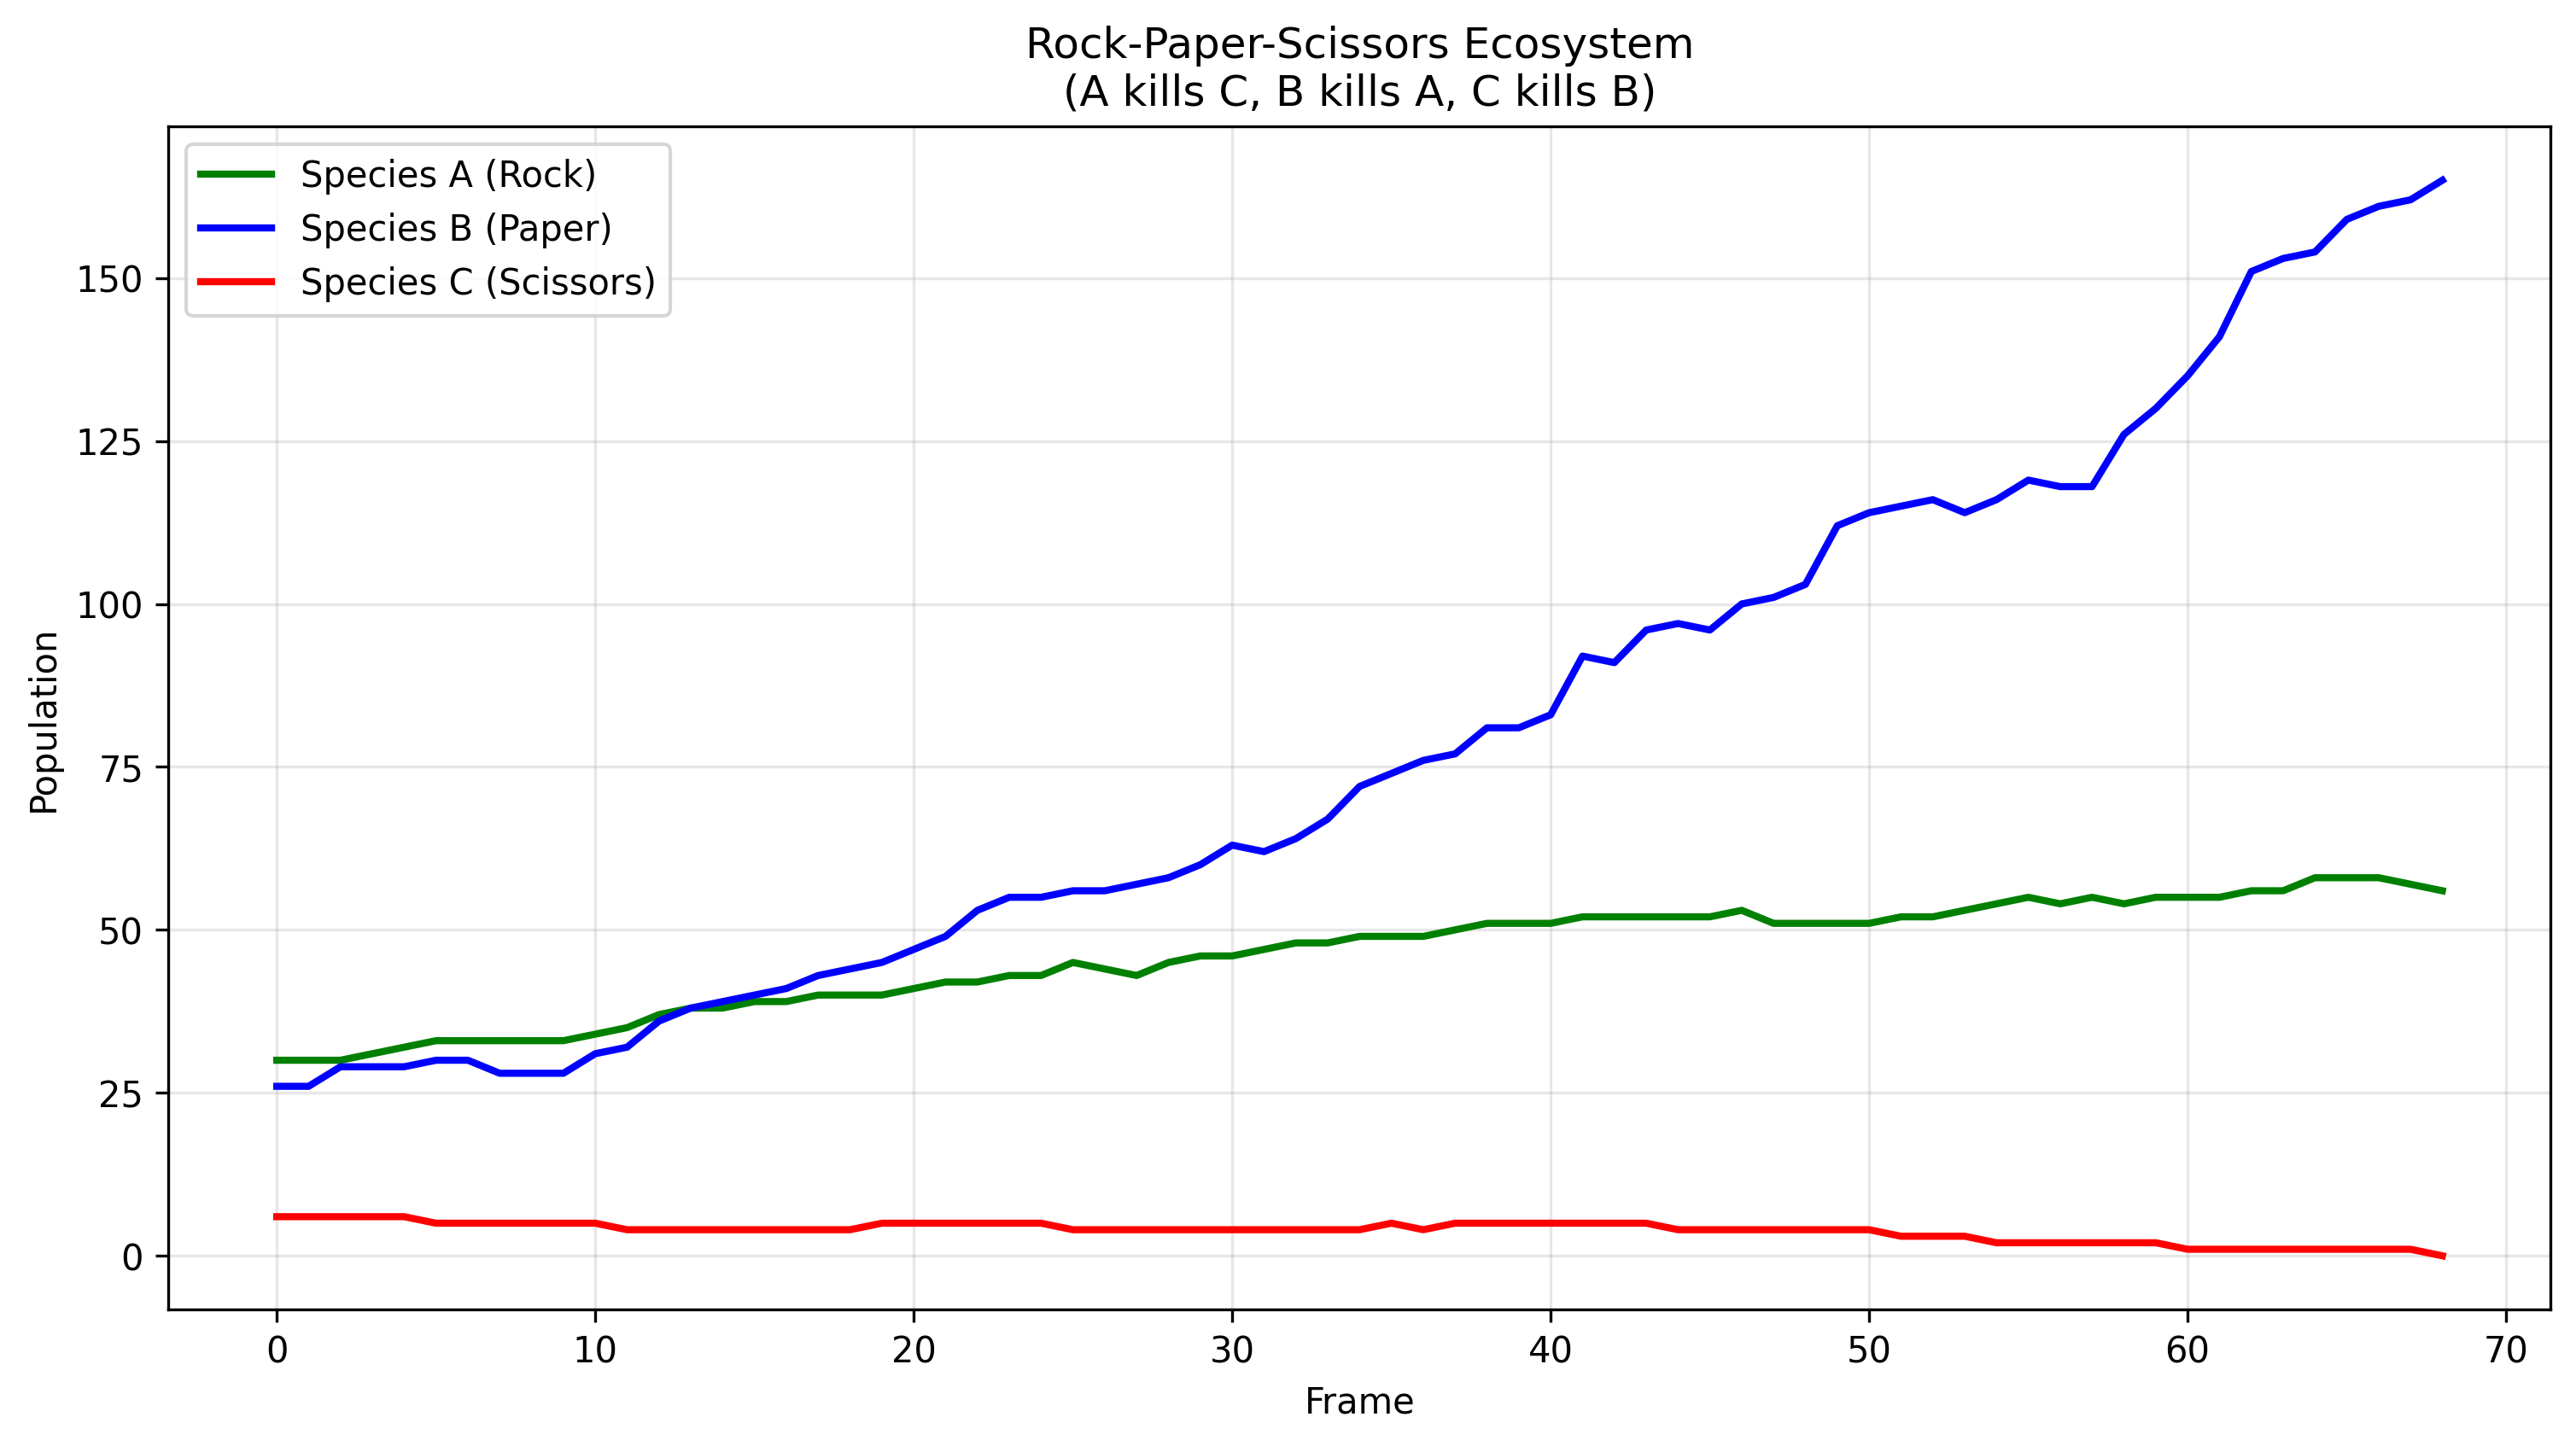

The table this chart was drawn from, first rows:
frame, species_a, species_b, species_c
0, 30, 26, 6
1, 30, 26, 6
2, 30, 29, 6
3, 31, 29, 6
4, 32, 29, 6
5, 33, 30, 5
6, 33, 30, 5
7, 33, 28, 5
8, 33, 28, 5
9, 33, 28, 5
10, 34, 31, 5
11, 35, 32, 4
12, 37, 36, 4
13, 38, 38, 4
14, 38, 39, 4
15, 39, 40, 4
16, 39, 41, 4
17, 40, 43, 4
18, 40, 44, 4
19, 40, 45, 5
20, 41, 47, 5
21, 42, 49, 5
22, 42, 53, 5
23, 43, 55, 5
24, 43, 55, 5
25, 45, 56, 4
26, 44, 56, 4
27, 43, 57, 4
28, 45, 58, 4
29, 46, 60, 4
30, 46, 63, 4
31, 47, 62, 4
32, 48, 64, 4
33, 48, 67, 4
34, 49, 72, 4
35, 49, 74, 5
36, 49, 76, 4
37, 50, 77, 5
38, 51, 81, 5
39, 51, 81, 5
40, 51, 83, 5
41, 52, 92, 5
42, 52, 91, 5
43, 52, 96, 5
44, 52, 97, 4
45, 52, 96, 4
46, 53, 100, 4
47, 51, 101, 4
48, 51, 103, 4
49, 51, 112, 4
50, 51, 114, 4
51, 52, 115, 3
52, 52, 116, 3
53, 53, 114, 3
54, 54, 116, 2
55, 55, 119, 2
56, 54, 118, 2
57, 55, 118, 2
58, 54, 126, 2
59, 55, 130, 2
... 9 more rows
